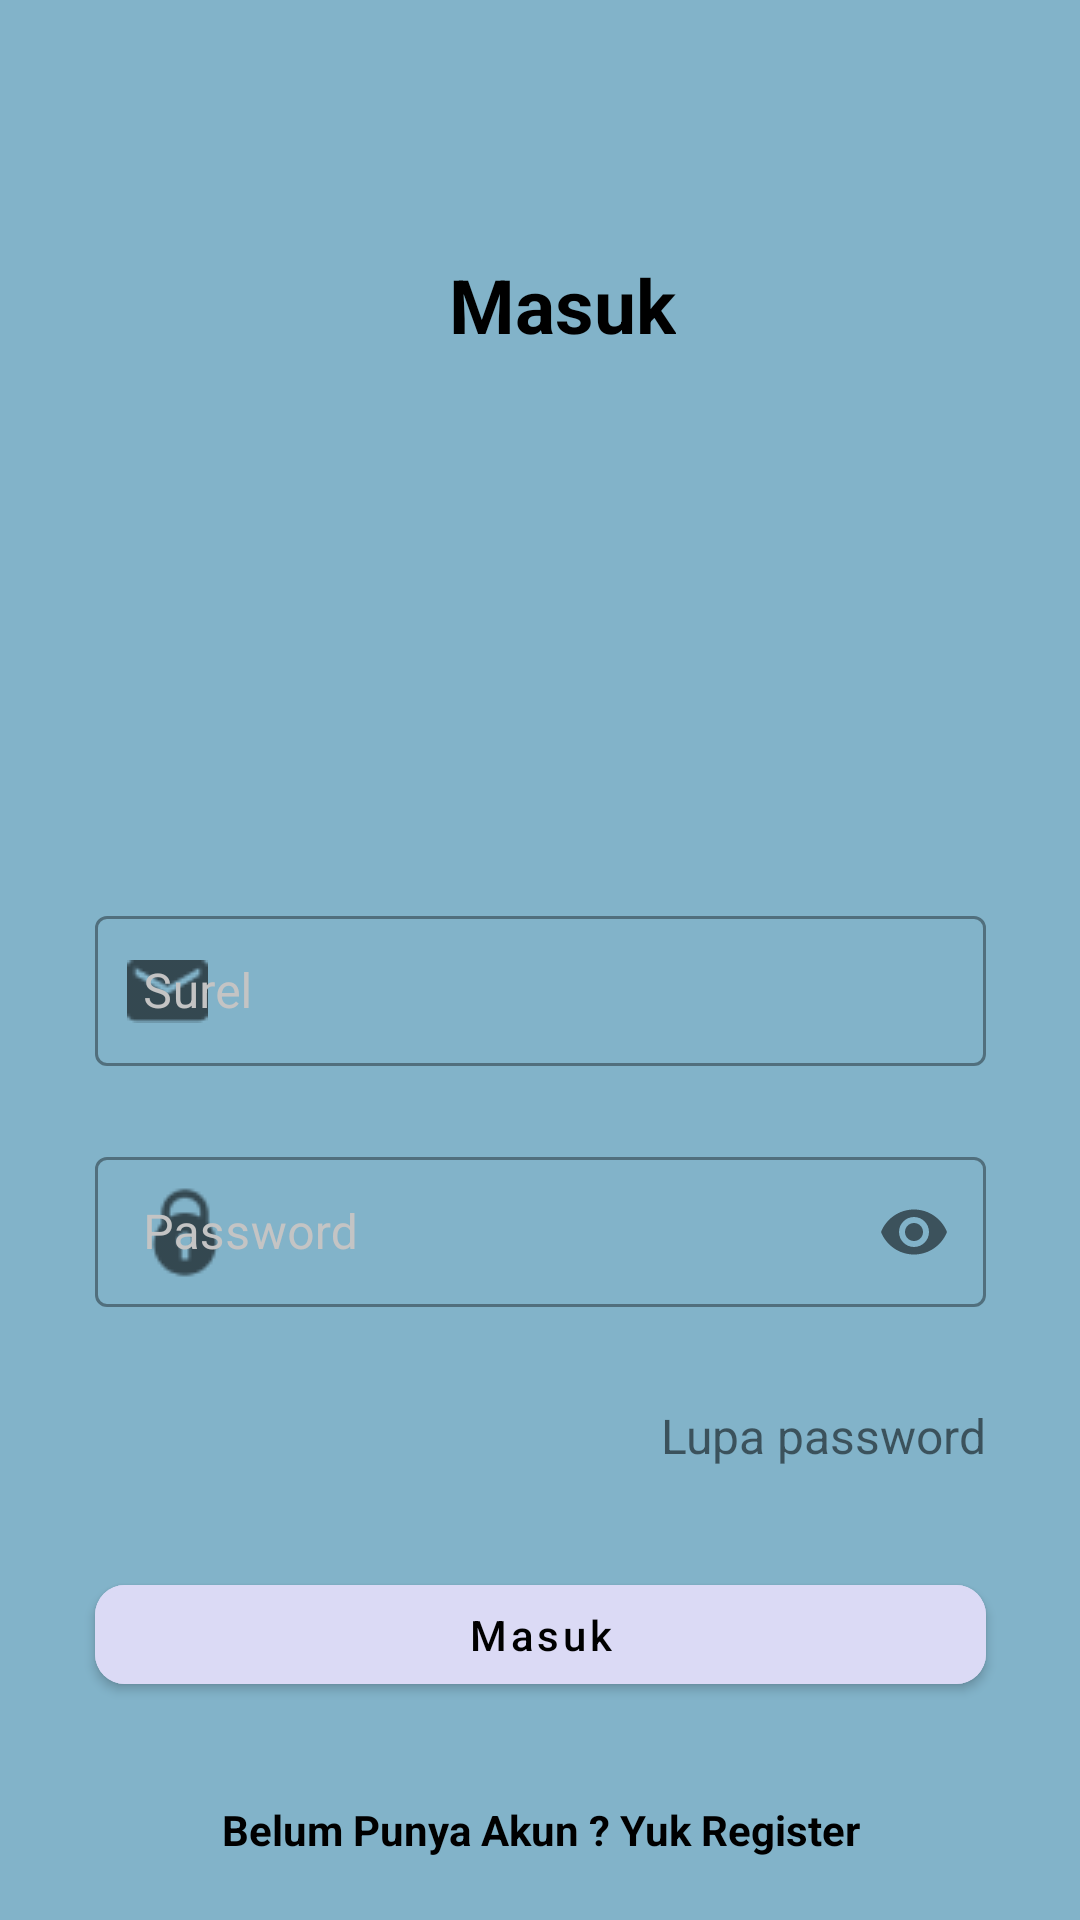

Here is an Android app screen rendered from its layout file. Give the layout XML and the strings, colors and styles it references.
<!-- AndroidManifest.xml: application theme Theme.ProjectCapstone -->
<!-- res/layout/activity_login.xml -->
<?xml version="1.0" encoding="utf-8"?>
<androidx.constraintlayout.widget.ConstraintLayout xmlns:android="http://schemas.android.com/apk/res/android"
    android:layout_width="match_parent"
    android:layout_height="match_parent"
    android:background="@color/splash_screen_color"
    xmlns:app="http://schemas.android.com/apk/res-auto">


    <androidx.appcompat.widget.Toolbar
        android:id="@+id/toolbar_screen"
        android:layout_width="match_parent"
        android:layout_height="102dp"
        android:layout_marginTop="50dp"
        android:background="@drawable/vector"
        app:layout_constraintEnd_toEndOf="parent"
        app:layout_constraintStart_toStartOf="parent"
        app:layout_constraintTop_toTopOf="parent">

        <androidx.constraintlayout.widget.ConstraintLayout
            android:layout_width="match_parent"
            android:layout_height="102dp">


            <com.google.android.material.textview.MaterialTextView
                android:layout_width="wrap_content"
                android:layout_height="wrap_content"
                android:text="@string/login"
                android:textColor="@android:color/black"
                android:textSize="25sp"
                android:textStyle="bold"
                app:layout_constraintBottom_toBottomOf="parent"
                app:layout_constraintEnd_toEndOf="parent"
                app:layout_constraintHorizontal_bias="0.498"
                app:layout_constraintStart_toStartOf="parent"
                app:layout_constraintTop_toTopOf="parent"
                app:layout_constraintVertical_bias="0.506" />

        </androidx.constraintlayout.widget.ConstraintLayout>

    </androidx.appcompat.widget.Toolbar>


    <com.google.android.material.textfield.TextInputLayout
        android:id="@+id/tilEmail"
        style="@style/Widget.MaterialComponents.TextInputLayout.OutlinedBox"
        android:layout_width="wrap_content"
        android:layout_height="wrap_content"
        android:layout_marginTop="148dp"
        android:hint="@string/your_email"
        android:textColorHint="#C4C4C4"
        app:layout_constraintEnd_toEndOf="parent"
        app:layout_constraintStart_toStartOf="parent"
        app:layout_constraintTop_toBottomOf="@id/toolbar_screen"
        app:startIconDrawable="@drawable/email">

        <com.google.android.material.textfield.TextInputEditText
            android:id="@+id/edt_email"
            android:layout_width="297dp"
            android:layout_height="50dp"
            android:inputType="textEmailAddress"
            android:textColor="@android:color/black" />
    </com.google.android.material.textfield.TextInputLayout>

    <com.google.android.material.textfield.TextInputLayout
        android:layout_width="0dp"
        android:layout_height="wrap_content"
        android:layout_marginTop="25dp"
        app:passwordToggleEnabled="true"
        android:textColorHint="#C4C4C4"
        app:startIconDrawable="@drawable/lock"
        app:layout_constraintTop_toBottomOf="@id/tilEmail"
        app:layout_constraintStart_toStartOf="@id/tilEmail"
        android:hint="@string/your_password"
        app:layout_constraintEnd_toEndOf="@id/tilEmail"
        style="@style/Widget.MaterialComponents.TextInputLayout.OutlinedBox"
        android:id="@+id/tilPassword">

        <com.google.android.material.textfield.TextInputEditText
            android:layout_width="297dp"
            android:id="@+id/edt_password"
            android:textColor="@android:color/black"
            android:layout_height="50dp"
            android:inputType="textPassword"
            />
    </com.google.android.material.textfield.TextInputLayout>

    <com.google.android.material.textview.MaterialTextView
        android:layout_width="wrap_content"
        android:layout_height="wrap_content"
        android:layout_marginTop="32dp"
        android:id="@+id/forgot_password"
        android:text="@string/forgot_password"
        android:textColorHint="#C4C4C4"
        android:textSize="16sp"
        app:layout_constraintEnd_toEndOf="@id/tilPassword"
        app:layout_constraintHorizontal_bias="1.0"
        app:layout_constraintStart_toStartOf="@id/tilPassword"
        app:layout_constraintTop_toBottomOf="@id/tilPassword" />

    <com.google.android.material.button.MaterialButton
        android:layout_width="0dp"
        android:layout_height="45dp"
        style="@style/ThemeOverlay.Material3.Button.ElevatedButton"
        android:backgroundTint="@color/btn_login"
        app:cornerRadius="10dp"
        android:text="@string/login"
        android:textColor="@android:color/black"
        android:id="@+id/btn_register"
        android:textAllCaps="false"
        android:layout_marginTop="33dp"
        app:layout_constraintEnd_toEndOf="@id/tilPassword"
        app:layout_constraintStart_toStartOf="@id/tilPassword"
        app:layout_constraintTop_toBottomOf="@id/forgot_password"/>


    <com.google.android.material.textview.MaterialTextView
        android:layout_width="wrap_content"
        android:layout_height="wrap_content"
        android:text="@string/not_have_account"
        android:textColor="@android:color/black"
        android:textStyle="bold"
        android:id="@+id/textview_not_have_account"
        app:layout_constraintTop_toBottomOf="@id/btn_register"
        app:layout_constraintEnd_toEndOf="@id/btn_register"
        app:layout_constraintStart_toStartOf="@id/btn_register"
        android:layout_marginTop="33dp"/>

</androidx.constraintlayout.widget.ConstraintLayout>
<!-- resources referenced by this layout -->
<resources>
  <color name="btn_login">#DBDAF5</color>
  <color name="splash_screen_color">#82B3C9</color>
  <!-- drawable email: png bitmap (drawable-v24, 462 bytes) -->
  <!-- drawable lock: png bitmap (drawable-v24, 969 bytes) -->
  <string name="forgot_password">Lupa password</string>
  <string name="login">Masuk</string>
  <string name="not_have_account">Belum Punya Akun ? Yuk Register</string>
  <string name="your_email">Surel</string>
  <string name="your_password">Password</string>
  <style name="Theme.ProjectCapstone" parent="Theme.MaterialComponents.DayNight.NoActionBar">
          
          <item name="colorPrimary">@color/purple_500</item>
          <item name="colorPrimaryVariant">@color/purple_700</item>
          <item name="colorOnPrimary">@color/white</item>
          
          <item name="colorSecondary">@color/teal_200</item>
          <item name="colorSecondaryVariant">@color/teal_700</item>
          <item name="colorOnSecondary">@color/black</item>
          
          <item name="android:statusBarColor" tools:targetApi="l">?attr/colorPrimaryVariant</item>
          
  
      </style>
  <color name="purple_500">#FF6200EE</color>
  <color name="purple_700">#FF3700B3</color>
  <color name="white">#FFFFFFFF</color>
  <color name="teal_200">#FF03DAC5</color>
  <color name="teal_700">#FF018786</color>
  <color name="black">#FF000000</color>
</resources>
